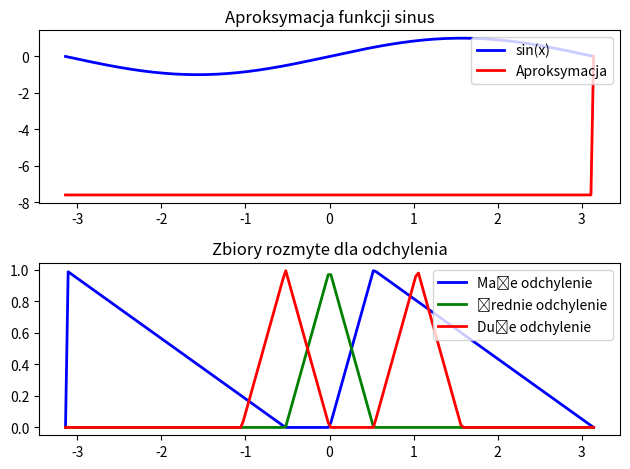

This figure's Python source:
import numpy as np
import matplotlib.pyplot as plt

def trimf(x, params):
    a, b, c = params
    return np.maximum(0, np.minimum((x - a) / np.maximum(1e-10, b - a), (c - x) / np.maximum(1e-10, c - b)))

def main():
    x = np.linspace(-np.pi, np.pi, 200)

    small_deviation = np.maximum(trimf(x, [-np.pi, -np.pi, -np.pi/6]), trimf(x, [0, np.pi/6, np.pi]))
    medium_deviation = trimf(x, [-np.pi/6, 0, np.pi/6])
    large_deviation = np.maximum(trimf(x, [-np.pi/3, -np.pi/6, 0]), trimf(x, [np.pi/6, np.pi/3, np.pi/2]))

    sin_x = np.sin(x)
    activation_small = np.minimum(small_deviation, sin_x)
    activation_medium = np.minimum(medium_deviation, sin_x)
    activation_large = np.minimum(large_deviation, sin_x)
    aggregated = np.maximum.reduce([activation_small, activation_medium, activation_large])

    approximated_sin = np.where(
        aggregated != 0,
        np.sum(x * aggregated) / np.sum(aggregated),
        0
    )

    plt.subplot(2, 1, 1)
    plt.plot(x, np.sin(x), 'b', x, approximated_sin, 'r', linewidth=2)
    plt.title('Aproksymacja funkcji sinus')
    plt.legend(['sin(x)', 'Aproksymacja'], loc='upper right')

    plt.subplot(2, 1, 2)
    plt.plot(x, small_deviation, 'b', x, medium_deviation, 'g', x, large_deviation, 'r', linewidth=2)
    plt.title('Zbiory rozmyte dla odchylenia')
    plt.legend(['Małe odchylenie', 'Średnie odchylenie', 'Duże odchylenie'], loc='upper right')

    plt.tight_layout()
    plt.show()

if __name__ == "__main__":
    main()